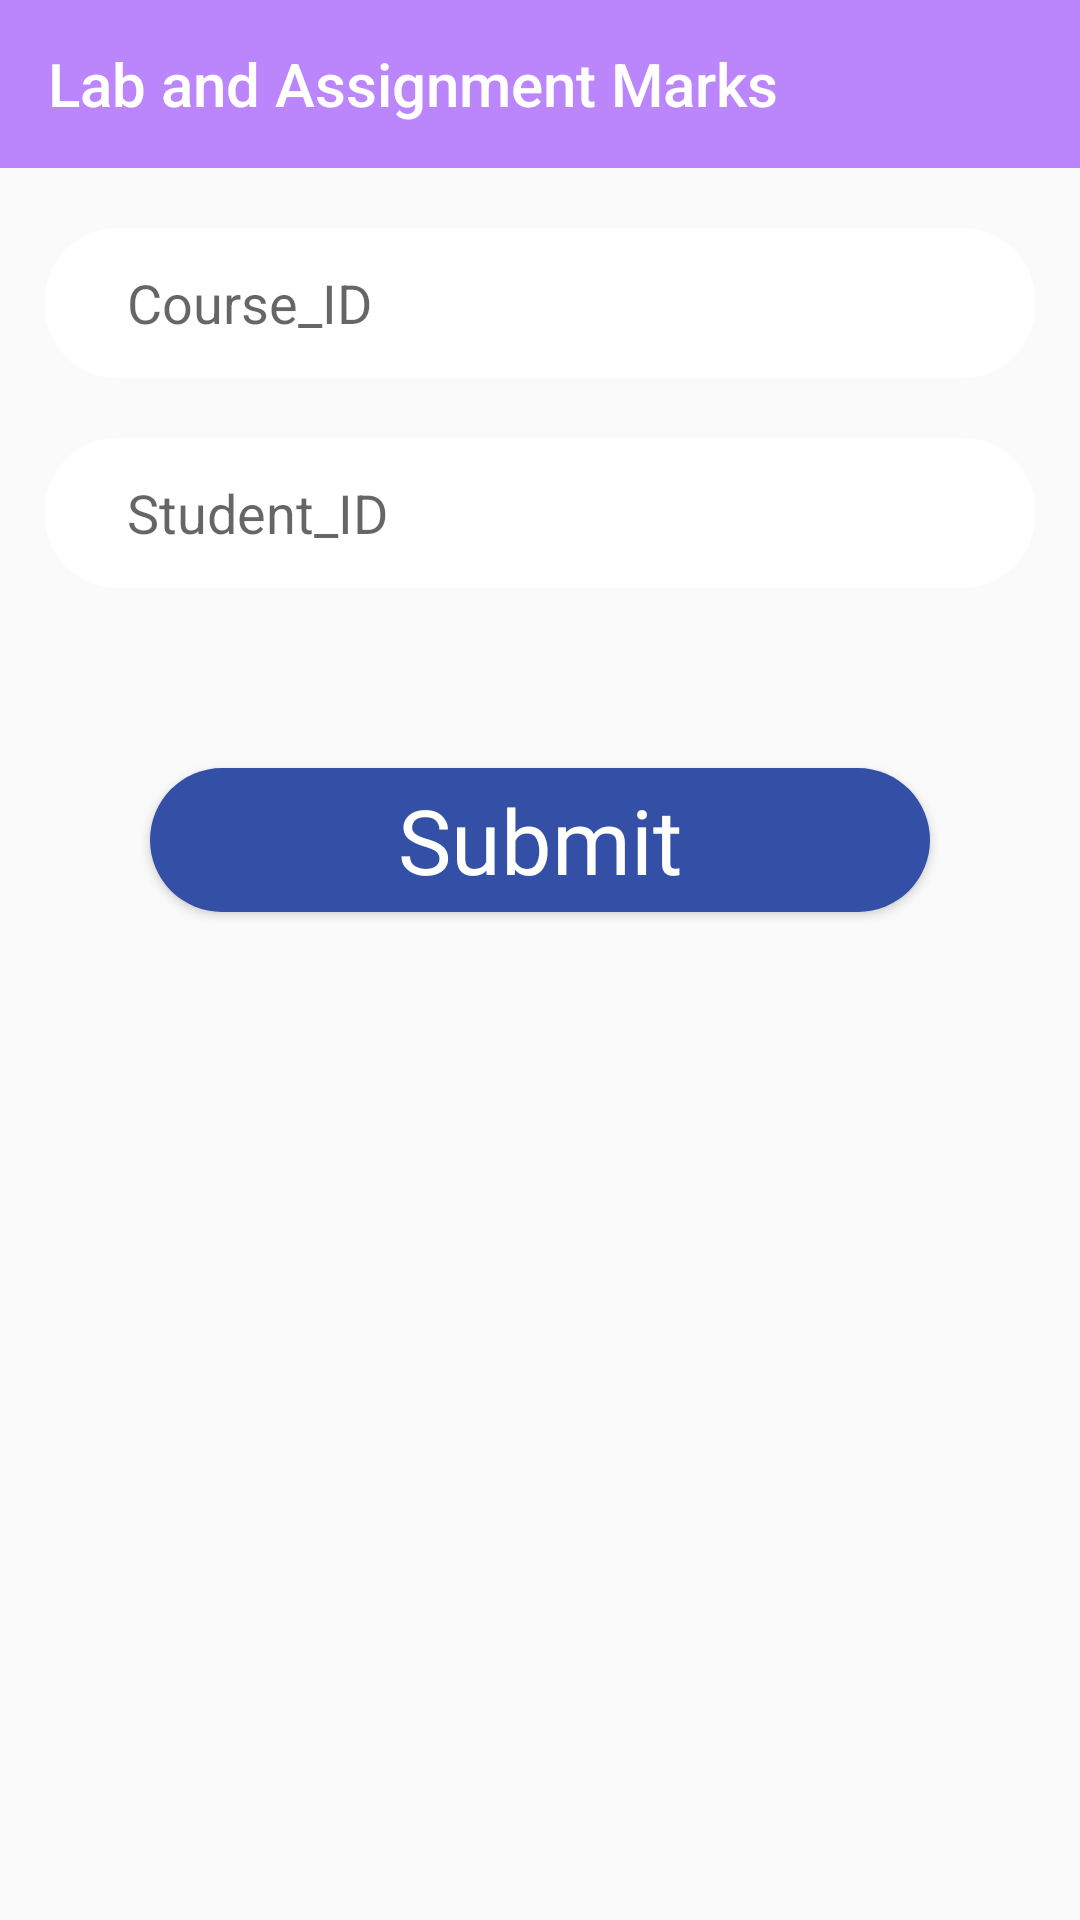

Android layout source for this screen:
<!-- AndroidManifest.xml: application theme Theme.Lab_project1 -->
<!-- res/layout/activity_show_lab_marks.xml -->
<?xml version="1.0" encoding="utf-8"?>
<LinearLayout xmlns:android="http://schemas.android.com/apk/res/android"
    xmlns:app="http://schemas.android.com/apk/res-auto"
    xmlns:tools="http://schemas.android.com/tools"
    android:layout_width="match_parent"
    android:layout_height="match_parent"
    tools:context=".show_lab_marks"
    android:orientation="vertical"
    >

    <LinearLayout
        android:layout_width="match_parent"
        android:layout_height="wrap_content"
        android:orientation="vertical"
        >

        <androidx.appcompat.widget.Toolbar
            android:layout_width="match_parent"
            android:layout_height="wrap_content"
            app:title="Lab and Assignment Marks"
            android:id="@+id/toolbar"
            android:background="@color/purple_200"
            app:titleTextColor="@color/white"
            />

    </LinearLayout>

    <LinearLayout
        android:layout_width="match_parent"
        android:layout_height="wrap_content"
        android:orientation="vertical"

        >

        <EditText
            android:layout_marginTop="20sp"
            android:id="@+id/course_id_show_lab_marks"
            android:layout_marginLeft="15sp"
            android:layout_marginRight="15sp"
            android:paddingLeft="10sp"
            android:layout_width="match_parent"
            android:layout_height="wrap_content"
            android:height="50sp"
            android:hint="    Course_ID"
            android:background="@drawable/white_back"
            />

        <EditText
            android:layout_marginTop="20sp"
            android:id="@+id/student_id_show_lab_marks"
            android:layout_marginLeft="15sp"
            android:layout_marginRight="15sp"
            android:paddingLeft="10sp"
            android:layout_width="match_parent"
            android:layout_height="wrap_content"
            android:height="50sp"
            android:hint="    Student_ID"
            android:background="@drawable/white_back"
            />

        <Button
            android:layout_width="match_parent"
            android:layout_height="wrap_content"
            android:background="@drawable/button"
            android:layout_marginTop="60sp"
            android:layout_marginBottom="20sp"
            android:layout_marginLeft="50dp"
            android:layout_marginRight="50sp"
            android:text="Submit"
            android:textAllCaps="false"
            android:textColor="#ffff"
            android:fontFamily="@font/arbutus_slab"
            android:textSize="30sp"
            android:id="@+id/button_show_lab_marks"


            />


        <androidx.recyclerview.widget.RecyclerView
            android:layout_width="match_parent"
            android:layout_height="wrap_content"
            android:id="@+id/recycle_view_show_lab_marks"
            />


    </LinearLayout>

</LinearLayout>
<!-- resources referenced by this layout -->
<resources>
  <color name="purple_200">#FFBB86FC</color>
  <color name="white">#FFFFFFFF</color>
  <!-- drawable button (drawable) -->
  <?xml version="1.0" encoding="utf-8"?>
  <selector xmlns:android="http://schemas.android.com/apk/res/android">
  <item>
      <shape android:shape="rectangle">
          <solid android:color="#3350A6"/>
              <corners android:radius="25dp"/>
      </shape>
  </item>
  </selector>
  <!-- drawable white_back (drawable) -->
  <?xml version="1.0" encoding="utf-8"?>
  <shape xmlns:android="http://schemas.android.com/apk/res/android"
      android:shape="rectangle">
      <corners android:bottomLeftRadius="24sp"
  
          android:bottomRightRadius="24sp"
          android:topLeftRadius="24sp"
          android:topRightRadius="24sp"/>
  
      <solid android:color="#ffff"/>
  
  </shape>
  <style name="Theme.Lab_project1" parent="Theme.AppCompat.DayNight.NoActionBar">
          
          <item name="colorPrimary">@color/purple_500</item>
          <item name="colorPrimaryVariant">@color/purple_700</item>
          <item name="colorOnPrimary">@color/white</item>
          
          <item name="colorSecondary">@color/teal_200</item>
          <item name="colorSecondaryVariant">@color/teal_700</item>
          <item name="colorOnSecondary">@color/black</item>
          
          <item name="android:statusBarColor" tools:targetApi="l">?attr/colorPrimaryVariant</item>
          
      </style>
  <color name="purple_500">#FF6200EE</color>
  <color name="purple_700">#FF3700B3</color>
  <color name="teal_200">#FF03DAC5</color>
  <color name="teal_700">#FF018786</color>
  <color name="black">#FF000000</color>
</resources>
